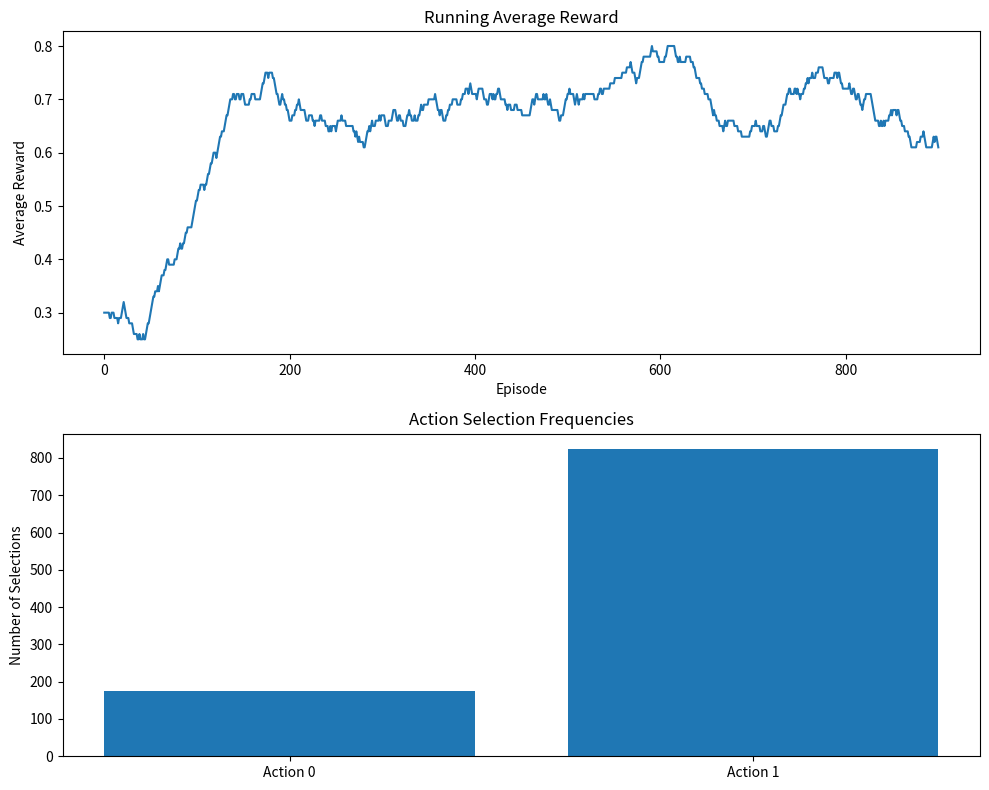
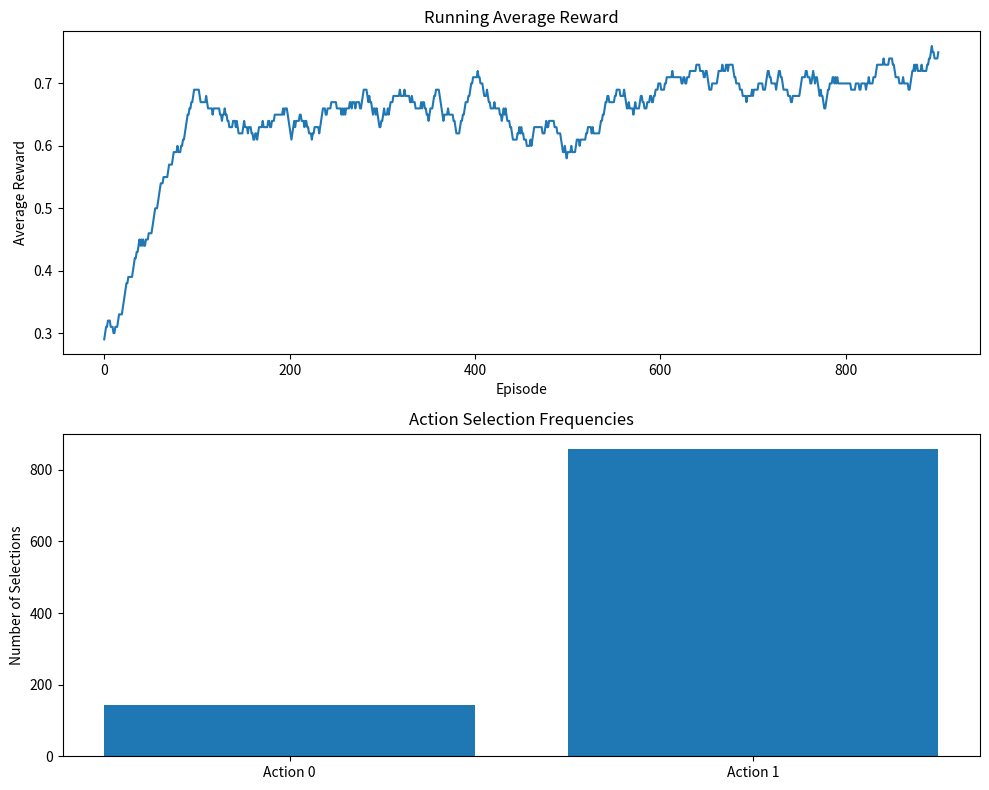
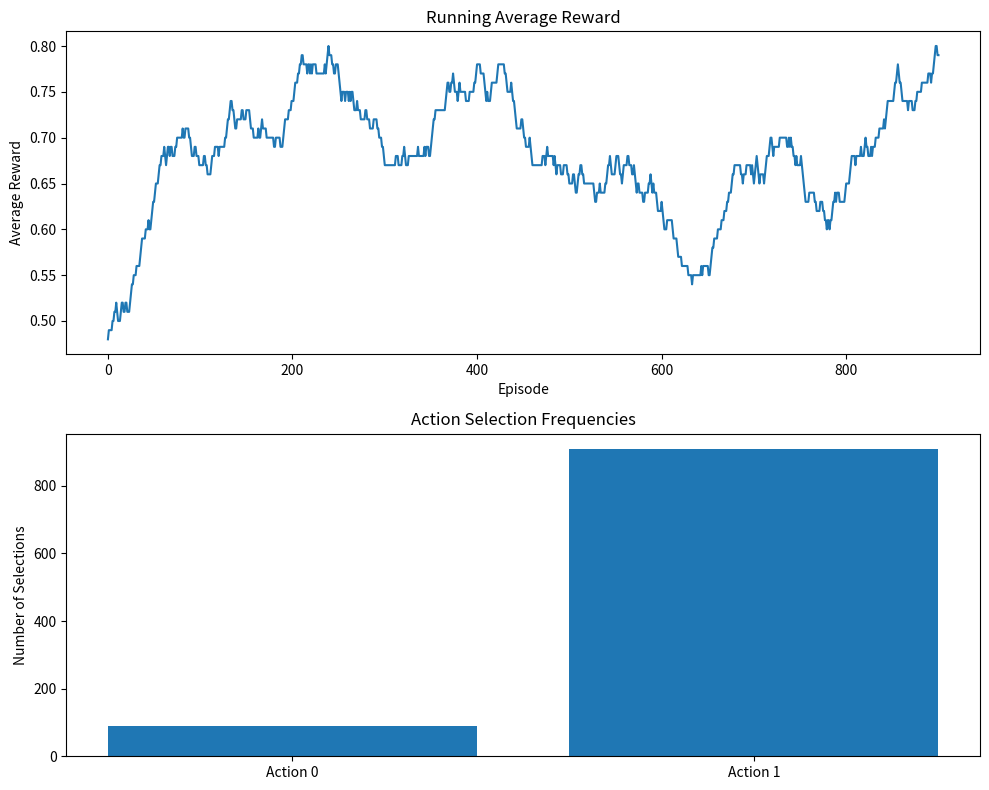
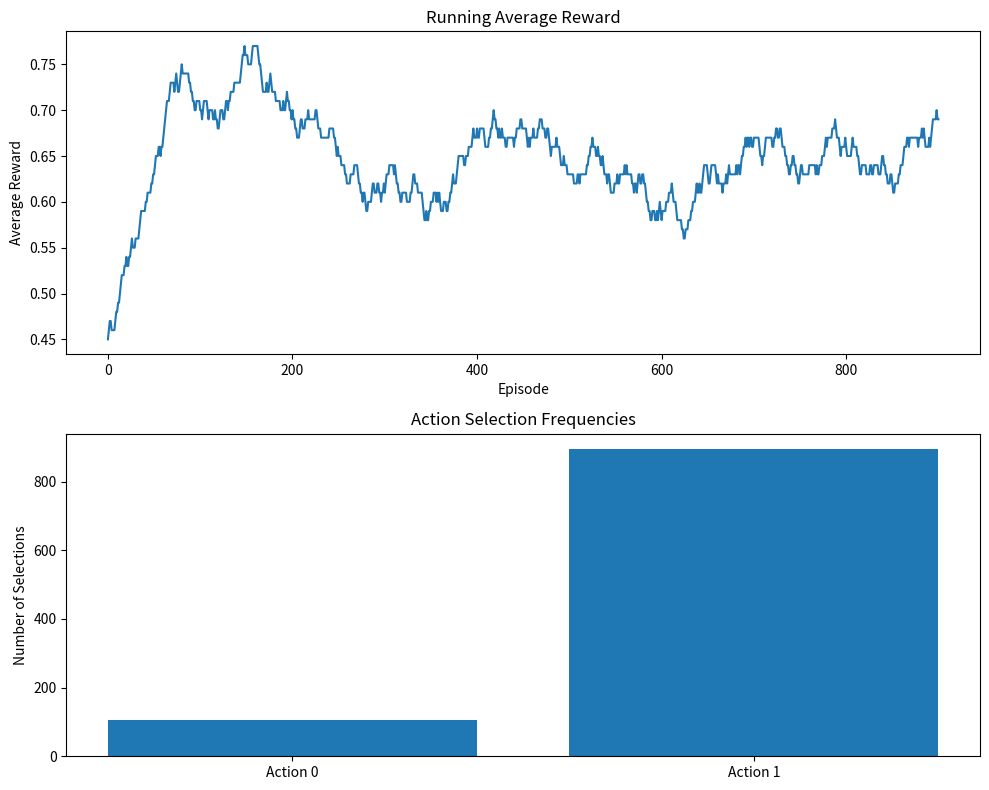
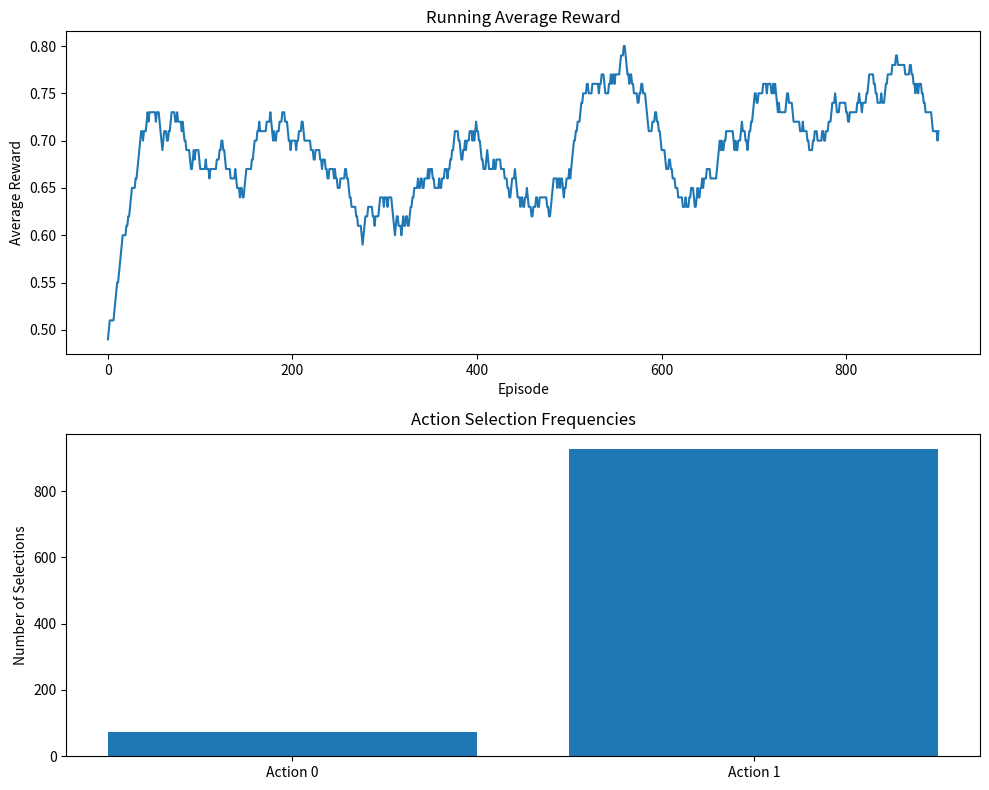
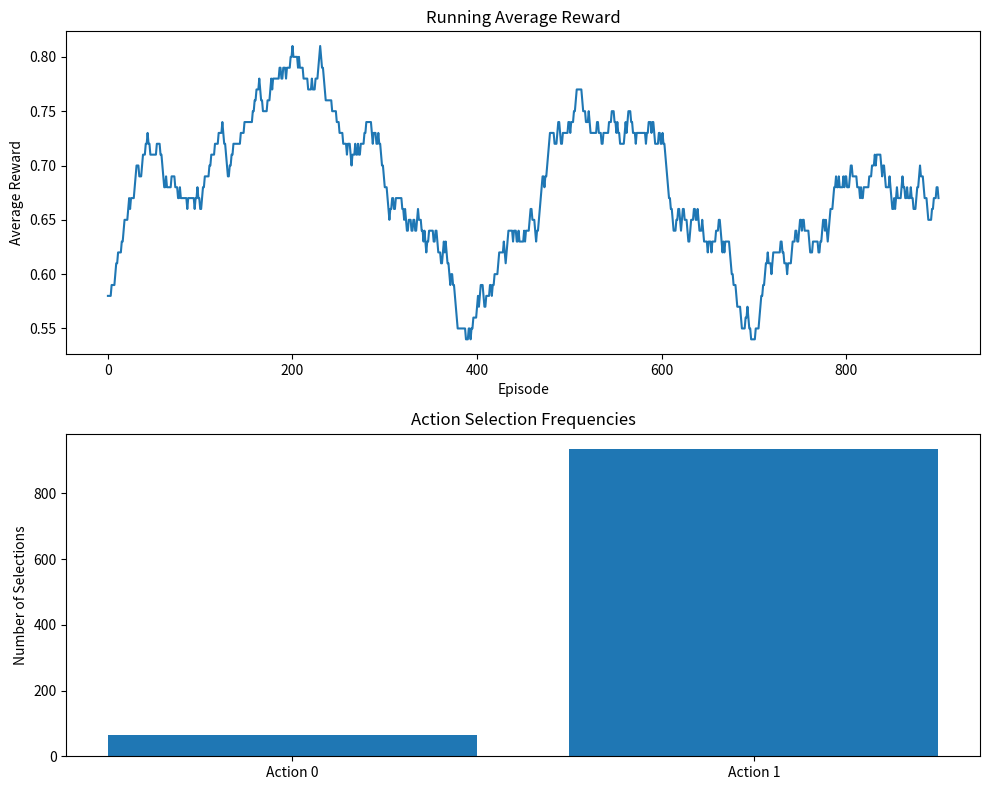
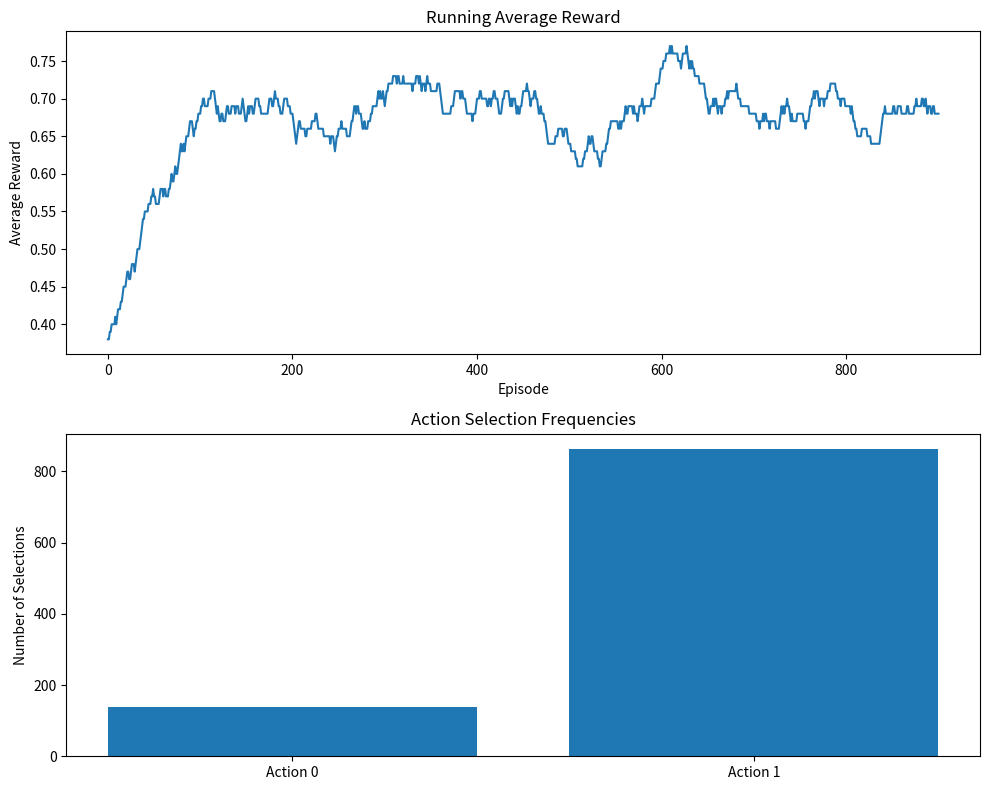
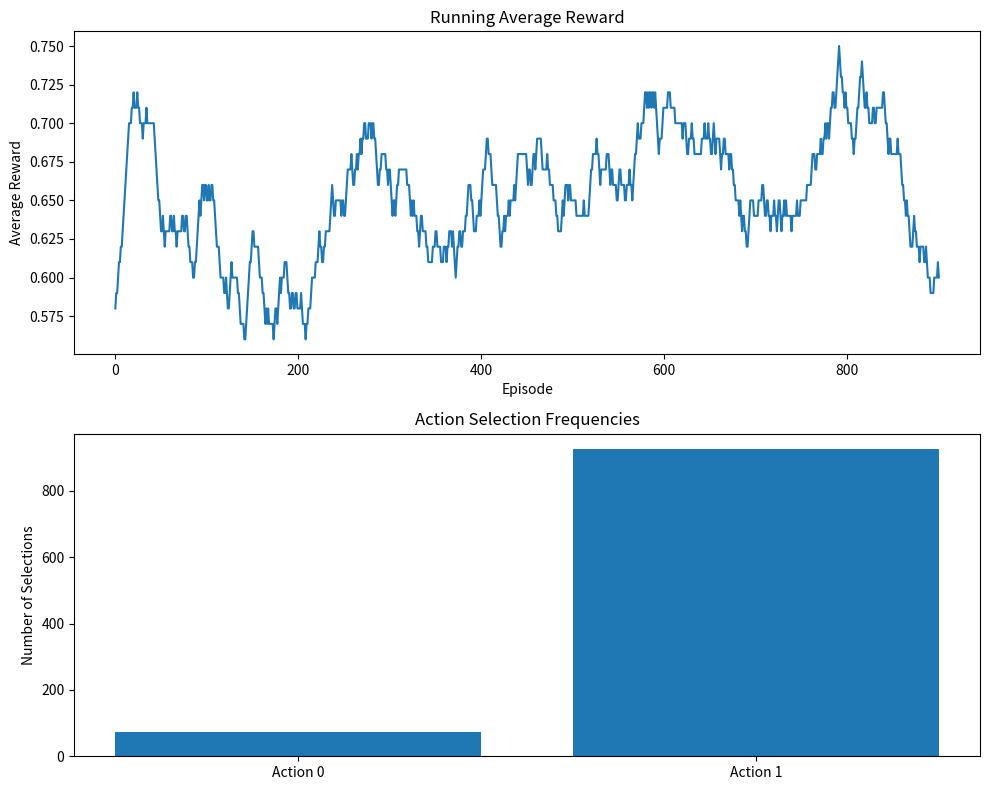
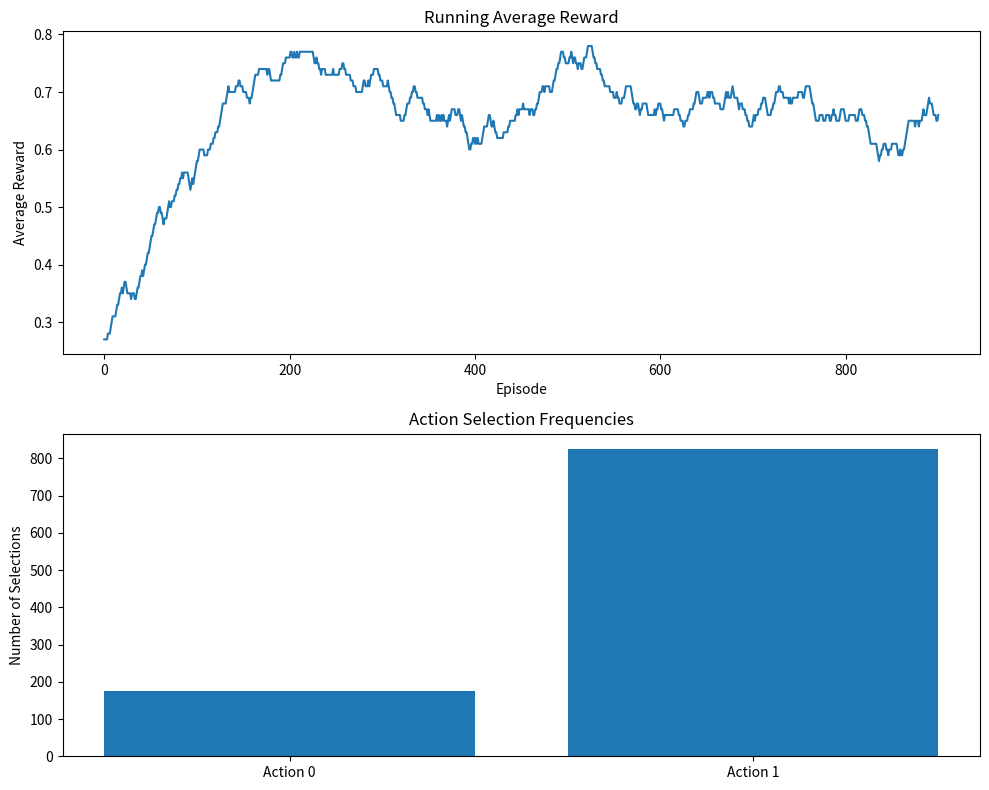
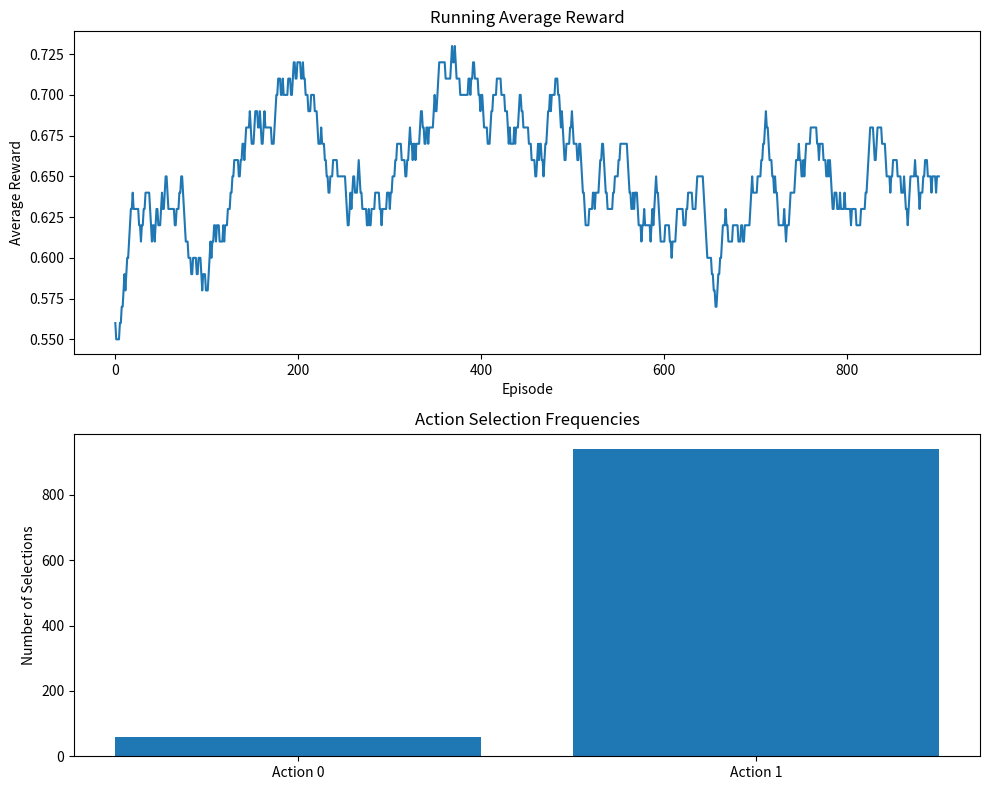
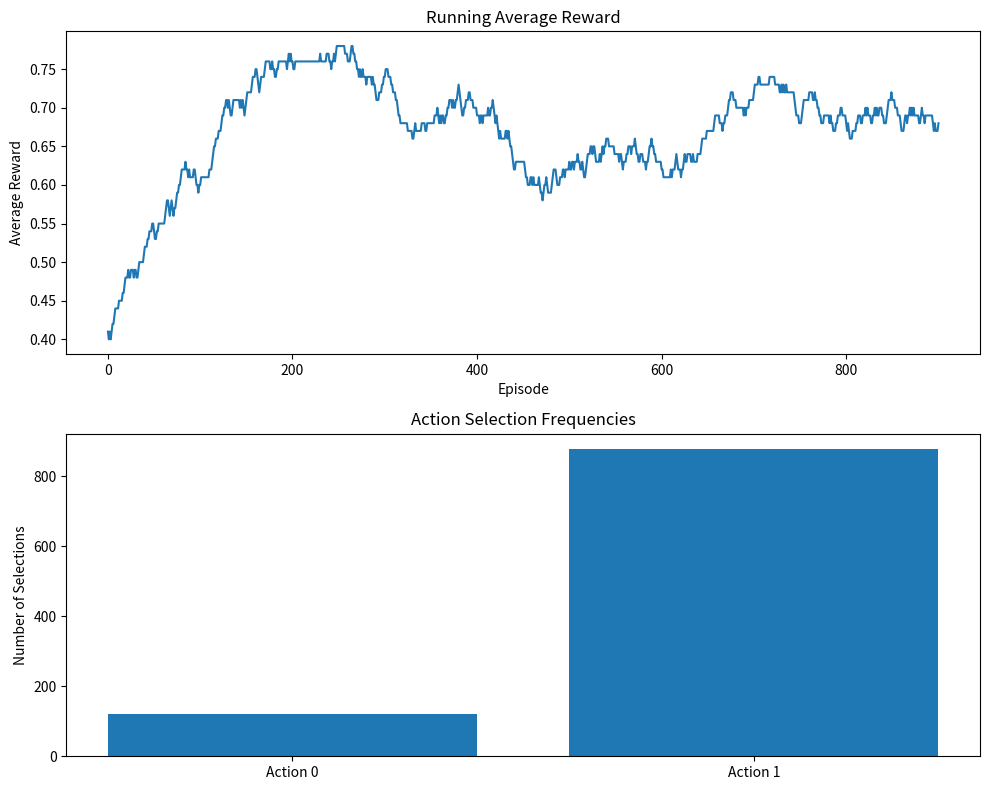

Recreate these plots in Python, in order.
# binary_bandit.py

import numpy as np
from typing import List, Tuple, Optional
import matplotlib.pyplot as plt
from dataclasses import dataclass
import random

@dataclass
class BanditStats:
    """Statistics for bandit performance"""
    total_reward: float
    average_reward: float
    action_counts: List[int]
    optimal_action_percentage: float

class BinaryBandit:
    
    def __init__(self, epsilon: float = 0.1, learning_rate: float = 0.1):
        
        self.epsilon = epsilon
        self.learning_rate = learning_rate
        self.values = [0.0, 0.0]  
        self.counts = [0, 0]     
        self.optimal_action = None
        self.total_reward = 0
        self.action_history: List[int] = []
        self.reward_history: List[float] = []
        
    def choose_action(self) -> int:
        
        if random.random() < self.epsilon:
            return random.randint(0, 1)
        return np.argmax(self.values)
    
    def update(self, action: int, reward: float) -> None:
        
        self.counts[action] += 1
        self.values[action] += self.learning_rate * (reward - self.values[action])
        self.total_reward += reward
        self.action_history.append(action)
        self.reward_history.append(reward)
        
        # Update optimal action
        if self.optimal_action is None or self.values[action] > self.values[self.optimal_action]:
            self.optimal_action = action
    
    def get_statistics(self) -> BanditStats:
        
        total_actions = sum(self.counts)
        optimal_actions = sum(1 for a in self.action_history 
                            if a == self.optimal_action)
        
        return BanditStats(
            total_reward=self.total_reward,
            average_reward=self.total_reward / total_actions if total_actions > 0 else 0,
            action_counts=self.counts.copy(),
            optimal_action_percentage=optimal_actions / total_actions if total_actions > 0 else 0
        )
    
    def plot_performance(self) -> None:
        """Plot performance metrics"""
        fig, (ax1, ax2) = plt.subplots(2, 1, figsize=(10, 8))
        
        # Plot running average reward
        window = 100
        running_avg = np.convolve(self.reward_history, 
                                np.ones(window)/window, 
                                mode='valid')
        ax1.plot(running_avg)
        ax1.set_title('Running Average Reward')
        ax1.set_xlabel('Episode')
        ax1.set_ylabel('Average Reward')
        
        # Plot action selection frequencies
        ax2.bar(['Action 0', 'Action 1'], self.counts)
        ax2.set_title('Action Selection Frequencies')
        ax2.set_ylabel('Number of Selections')
        
        plt.tight_layout()
        plt.show()

def test_binary_bandit(episodes: int = 1000) -> BanditStats:
    
    # Initialize bandit with true probabilities
    true_probs = [0.3, 0.7]  # Action 1 is optimal
    bandit = BinaryBandit(epsilon=0.1, learning_rate=0.1)
    
    for _ in range(episodes):
        action = bandit.choose_action()
        # Generate reward based on true probabilities
        reward = np.random.binomial(1, true_probs[action])
        bandit.update(action, reward)
    
    # Plot results
    bandit.plot_performance()
    return bandit.get_statistics()

if __name__ == "__main__":

    stats = test_binary_bandit(1000)
    print("\nFinal Statistics:")
    print(f"Total Reward: {stats.total_reward:.2f}")
    print(f"Average Reward: {stats.average_reward:.2f}")
    print(f"Action Counts: {stats.action_counts}")
    print(f"Optimal Action Percentage: {stats.optimal_action_percentage:.2%}")

class BinaryBanditExperiment:
    """
    Class to run multiple experiments with binary bandits
    """
    
    def __init__(self, n_experiments: int, episodes_per_experiment: int):
        self.n_experiments = n_experiments
        self.episodes_per_experiment = episodes_per_experiment
        self.results: List[BanditStats] = []
    
    def run_experiments(self) -> None:
        """Run multiple experiments and collect statistics"""
        for _ in range(self.n_experiments):
            stats = test_binary_bandit(self.episodes_per_experiment)
            self.results.append(stats)
    
    def get_aggregate_statistics(self) -> dict:
        """Calculate aggregate statistics across all experiments"""
        return {
            'avg_total_reward': np.mean([r.total_reward for r in self.results]),
            'avg_reward_per_episode': np.mean([r.average_reward for r in self.results]),
            'avg_optimal_action_pct': np.mean([r.optimal_action_percentage for r in self.results]),
            'std_total_reward': np.std([r.total_reward for r in self.results]),
            'std_optimal_action_pct': np.std([r.optimal_action_percentage for r in self.results])
        }

# Additional test code for multiple experiments
if __name__ == "__main__":
    experiment = BinaryBanditExperiment(n_experiments=10, episodes_per_experiment=1000)
    experiment.run_experiments()
    agg_stats = experiment.get_aggregate_statistics()
    
    print("\nAggregate Statistics across Experiments:")
    for key, value in agg_stats.items():
        print(f"{key}: {value:.3f}")